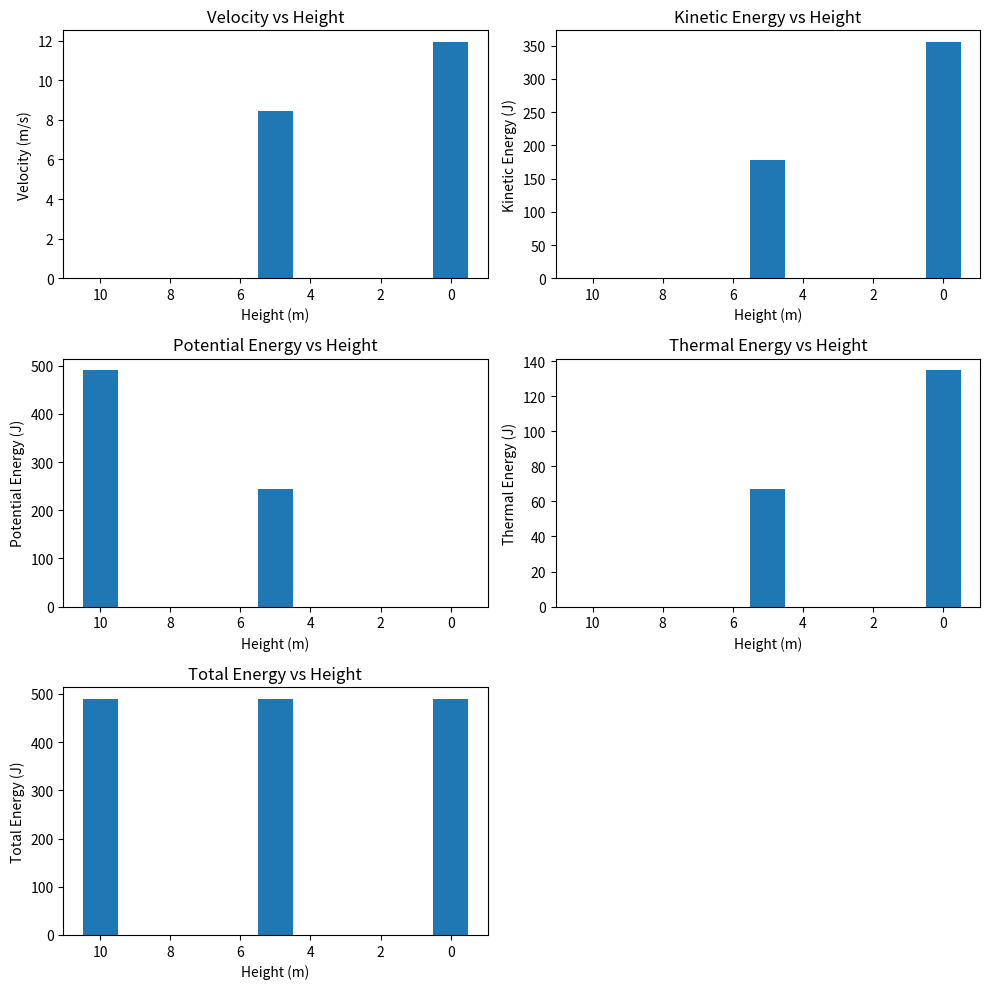

Python code for this plot:
import numpy as npimport matplotlib.pyplot as plttheta = np.radians(20)height_start = 10mass = 5gravity = 9.8friction_coefficient = 0.1ramp_length = height_start / np.sin(theta)normal_force = mass * gravity * np.cos(theta)acceleration = gravity * (np.sin(theta) - friction_coefficient * np.cos(theta))def calcPE(h):    return mass * gravity * hdef calcKE(v):    return 0.5 * mass * (v ** 2)def calcTE(d):    return friction_coefficient * normal_force * dpositions = [0, ramp_length / 2, ramp_length]heights = [height_start, height_start / 2, 0]velocities = []PE = []KE = []TE = []totalE = []for d, h in zip(positions, heights):    v = np.sqrt(max(0, 2 * acceleration * d))    velocities.append(v)    pe = calcPE(h)    ke = calcKE(v)    te = calcTE(d)    PE.append(pe)    KE.append(ke)    TE.append(te)    totalE.append(pe + ke + te)fig, axes = plt.subplots(3, 2, figsize=(10, 10))(ax1, ax2), (ax3, ax4), (ax5, ax6) = axesbar_width = 1ax1.bar(heights, velocities, width=bar_width)ax1.set_title('Velocity vs Height')ax1.set_xlabel('Height (m)')ax1.set_ylabel('Velocity (m/s)')ax1.invert_xaxis()ax2.bar(heights, KE, width=bar_width)ax2.set_title('Kinetic Energy vs Height')ax2.set_xlabel('Height (m)')ax2.set_ylabel('Kinetic Energy (J)')ax2.invert_xaxis()ax3.bar(heights, PE, width=bar_width)ax3.set_title('Potential Energy vs Height')ax3.set_xlabel('Height (m)')ax3.set_ylabel('Potential Energy (J)')ax3.invert_xaxis()ax4.bar(heights, TE, width=bar_width)ax4.set_title('Thermal Energy vs Height')ax4.set_xlabel('Height (m)')ax4.set_ylabel('Thermal Energy (J)')ax4.invert_xaxis()ax5.bar(heights, totalE, width=bar_width)ax5.set_title('Total Energy vs Height')ax5.set_xlabel('Height (m)')ax5.set_ylabel('Total Energy (J)')ax5.invert_xaxis()ax6.axis('off')plt.tight_layout()plt.show()